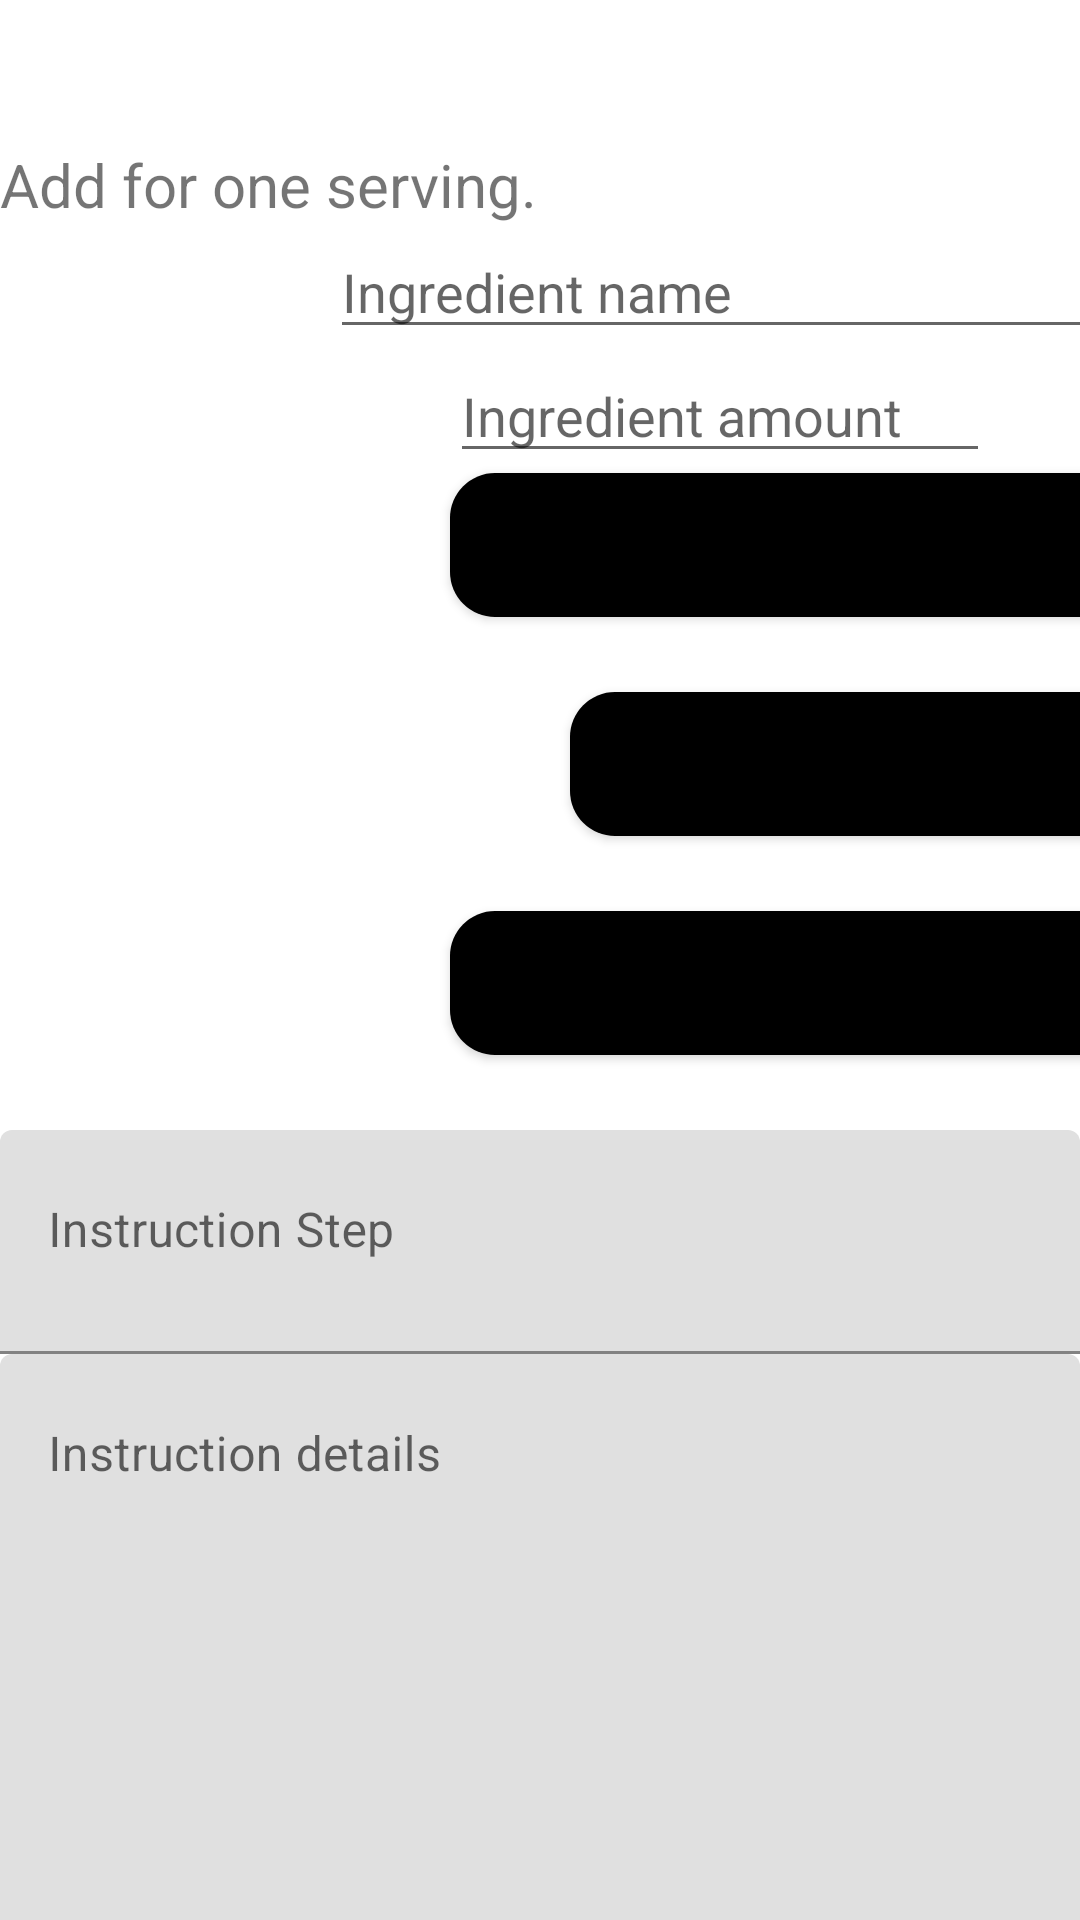

Write the Android layout XML for this screen, with the resource values it uses.
<!-- AndroidManifest.xml: application theme AppTheme -->
<!-- res/layout/activity_add_recipe.xml -->
<?xml version="1.0" encoding="utf-8"?>
<LinearLayout xmlns:android="http://schemas.android.com/apk/res/android"
    android:layout_width="match_parent"
    android:layout_height="match_parent"
    android:layout_alignParentTop="true"
    android:orientation="vertical"
    android:windowSoftInputMode="adjustResize">

    <LinearLayout android:layout_width="fill_parent"
        android:layout_height="wrap_content"
        android:orientation="horizontal">

         <TextView
            android:id="@+id/workingRecipeName"
            android:layout_width="550dp"
            android:layout_height="wrap_content"
            android:textSize="30sp"/>

        <Button
            android:id="@+id/cancelButton"
            android:layout_width="50dp"
            android:layout_height="wrap_content"
            android:background="@drawable/round_button"
            android:layout_gravity="end"
            android:text="X"
            android:backgroundTintMode="@color/alt_red"
            android:textColor="@color/black"
            android:textSize="15sp" />

    </LinearLayout>

    <TextView
        android:layout_width="match_parent"
        android:layout_height="wrap_content"
        android:textSize="20sp"
        android:text="Add for one serving. "/>

    <EditText
        android:id="@+id/ingredientName"
        android:layout_width="350dp"
        android:layout_marginStart="110dp"
        android:layout_height="wrap_content"
        android:ems="10"
        android:hint="Ingredient name"
        android:inputType="text" />

    <LinearLayout android:layout_width="fill_parent"
        android:layout_height="wrap_content"
        android:orientation="horizontal">

        <EditText
            android:id="@+id/ingredientAmount"
            android:layout_width="180dp"
            android:layout_height="wrap_content"
            android:ems="10"
            android:hint="Ingredient amount"
            android:inputType="numberDecimal"
            android:layout_marginStart="150dp"
            android:digits="0123456789.,"/>

        <Spinner
            android:layout_width="150dp"
            android:layout_height="wrap_content"
            android:id ="@+id/spinnerUnit"
            android:layout_marginStart="25dp">
        </Spinner>

    </LinearLayout>

    <Button
        android:id="@+id/addIngredientButton"
        android:layout_width="280dp"
        android:layout_height="wrap_content"
        android:text="Add Ingredient!"
        android:textSize="15sp"
        android:layout_marginStart="150dp"
        android:background="@drawable/round_button"
        android:textColor="@color/black"/>
    <Button
        android:id="@+id/finishAdding"
        android:layout_width="200dp"
        android:layout_height="wrap_content"
        android:text="Finish Adding"
        android:layout_marginTop="25dp"
        android:textSize="15sp"
        android:layout_marginStart="190dp"
        android:background="@drawable/round_button"
        android:textColor="@color/black"/>



    <Button
        android:id="@+id/addInstructionButton"
        android:layout_width="280dp"
        android:layout_height="wrap_content"
        android:layout_marginTop="25dp"
        android:layout_marginStart="150dp"
        android:background="@drawable/round_button"
        android:text="Next/Add Instruction!"
        android:textColor="@color/black"
        android:textSize="15sp"/>

    <com.google.android.material.textfield.TextInputLayout
        android:layout_width="match_parent"
        android:layout_height="wrap_content"
        android:layout_marginTop="25dp"
        android:hint="Instruction Step">
        <com.google.android.material.textfield.TextInputEditText
            android:id="@+id/instruction"
            android:layout_width="match_parent"
            android:layout_height="wrap_content"
            android:inputType="textMultiLine"
            android:lines="2"
            android:gravity="top"/>
    </com.google.android.material.textfield.TextInputLayout>

    <com.google.android.material.textfield.TextInputLayout
        android:layout_width="match_parent"
        android:layout_height="wrap_content"
        android:hint="Instruction details">
        <com.google.android.material.textfield.TextInputEditText
            android:id="@+id/instructionsSteps"
            android:layout_width="match_parent"
            android:layout_height="600dp"
            android:inputType="textMultiLine"
            android:lines="10"
            android:gravity="top" />
    </com.google.android.material.textfield.TextInputLayout>
</LinearLayout>
<!-- resources referenced by this layout -->
<resources>
  <color name="black">#FF000000</color>
  <!-- drawable round_button (drawable) -->
  <shape xmlns:android="http://schemas.android.com/apk/res/android" android:shape="rectangle">
      <solid android:color="@color/black" />
      <corners android:radius="15dp" />
  </shape>
  <style name="AppTheme" parent="Theme.MaterialComponents.DayNight.DarkActionBar">
          
          <item name="colorPrimary">@color/header_footer_background</item>
          <item name="colorPrimaryDark">@color/header_alt</item> 
          <item name="colorPrimaryVariant">@color/header_alt</item>
          <item name="colorOnPrimary">@color/white</item>
  
          <item name="colorAccent">@color/black</item>
  
          <item name="android:textColorPrimary">@color/font_header</item>
  
          
          <item name="colorSecondary">@color/teal_200</item>
          <item name="colorSecondaryVariant">@color/teal_700</item>
          <item name="colorOnSecondary">@color/black</item>
      </style>
  <color name="header_footer_background">#abd2bc</color>
  <color name="header_alt">#40635B</color>
  <color name="white">#FFFFFFFF</color>
  <color name="font_header">#548378</color>
  <color name="teal_200">#FF03DAC5</color>
  <color name="teal_700">#FF018786</color>
</resources>
